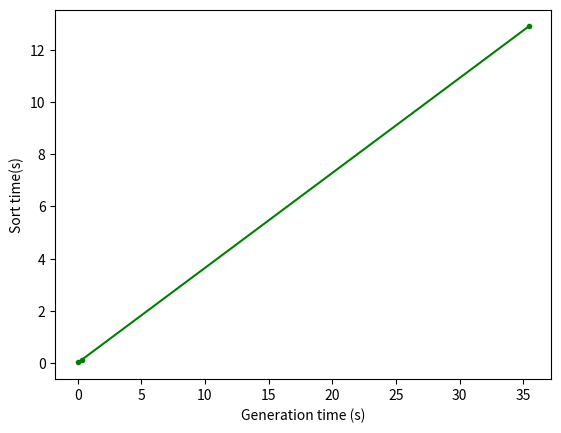

Write Python code to recreate this figure.
#! /bin

 
import matplotlib.pyplot as py

generation_time = [0.020,0.326,35.440]
sort_time = [0.023,0.122,12.907]

py.plot(generation_time,sort_time, linestyle='-', marker='.', color='g') 
py.xlabel('Generation time (s)')
py.ylabel('Sort time(s)')

py.savefig('Plot.png')
